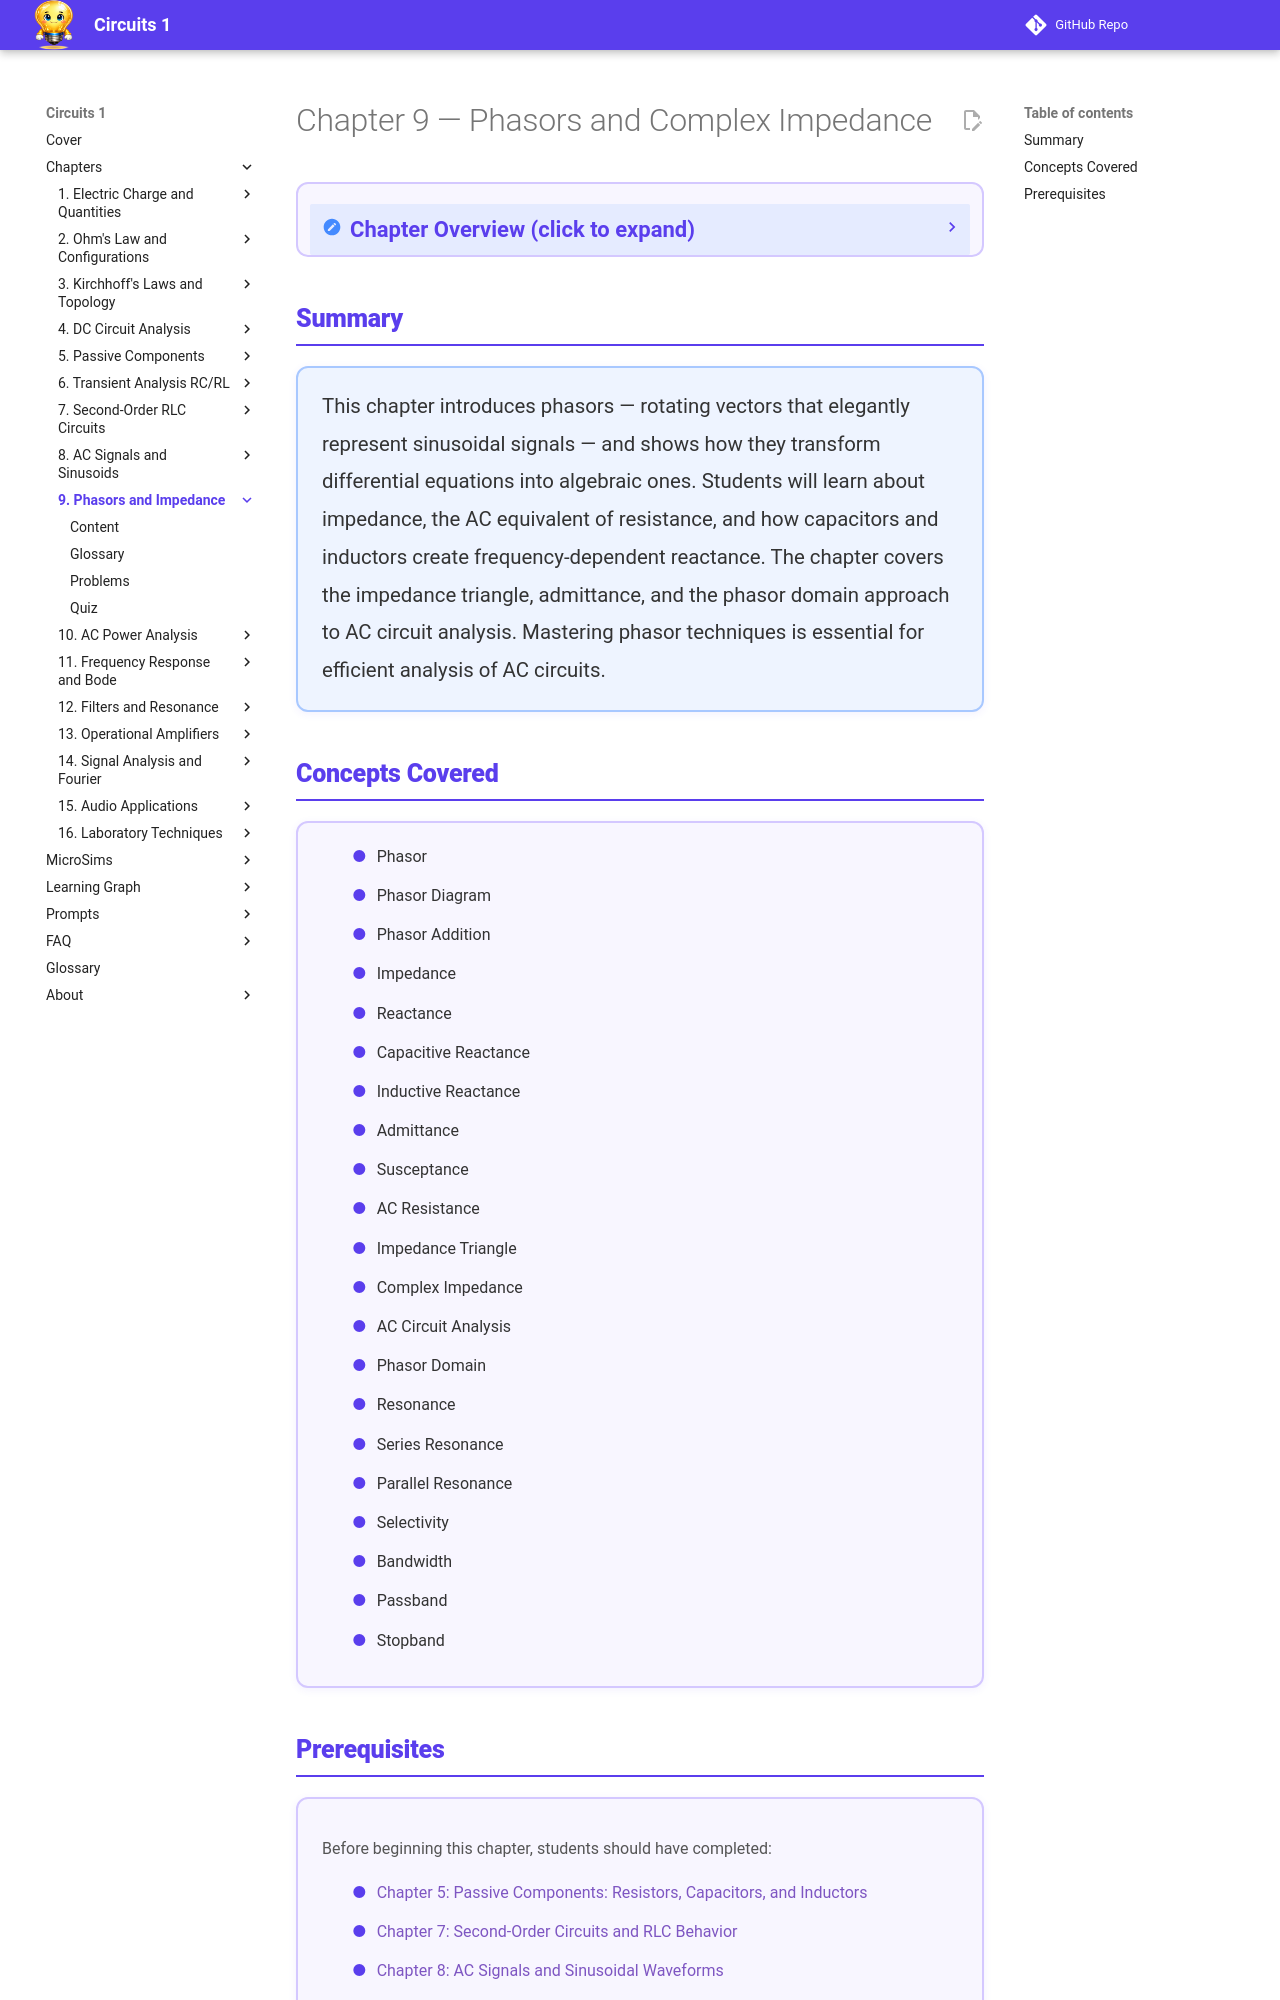

repository: dmccreary/circuits · page: chapters/09-phasors-complex-impedance/index.html · generator: mkdocs

---
title: "Chapter 9 — Phasors and Complex Impedance"
description: "Transform AC circuit analysis from differential equations to simple algebra using phasors and impedance"
---

<div class="unit1-styled" markdown>

# Chapter 9 — Phasors and Complex Impedance

<details class="video-overview">
<summary><strong>Chapter Overview</strong> (click to expand)</summary>

This chapter introduces phasors — rotating vectors that elegantly represent sinusoidal signals — and shows how they transform differential equations into algebraic ones. Students will learn about impedance, the AC equivalent of resistance, and how capacitors and inductors create frequency-dependent reactance. The chapter covers the impedance triangle, admittance, and the phasor domain approach to AC circuit analysis. Mastering phasor techniques is essential for efficient analysis of AC circuits.

</details>

## Summary

<div style="background: #EEF4FF; border: 2px solid #A8C8FF; border-radius: 12px; padding: 20px 24px; margin: 1rem 0; box-shadow: 0 2px 8px rgba(90,61,237,0.07);">
<p style="color: #333; line-height: 1.85; font-size: 1.02rem; margin: 0;">
This chapter introduces phasors — rotating vectors that elegantly represent sinusoidal signals — and shows how they transform differential equations into algebraic ones. Students will learn about impedance, the AC equivalent of resistance, and how capacitors and inductors create frequency-dependent reactance. The chapter covers the impedance triangle, admittance, and the phasor domain approach to AC circuit analysis. Mastering phasor techniques is essential for efficient analysis of AC circuits.
</p>
</div>

## Concepts Covered

<div style="background: #F8F6FF; border: 2px solid #D4C8FF; border-radius: 12px; padding: 20px 24px; margin: 1rem 0; box-shadow: 0 2px 8px rgba(90,61,237,0.07);">
<ul style="list-style:none;padding-left:0.5rem;margin:0;">
<li style="margin-bottom:0.6rem;line-height:1.7;color:#333;"><span style="color:#5A3EED;font-weight:700;margin-right:0.5rem;">&#9679;</span>Phasor</li>
<li style="margin-bottom:0.6rem;line-height:1.7;color:#333;"><span style="color:#5A3EED;font-weight:700;margin-right:0.5rem;">&#9679;</span>Phasor Diagram</li>
<li style="margin-bottom:0.6rem;line-height:1.7;color:#333;"><span style="color:#5A3EED;font-weight:700;margin-right:0.5rem;">&#9679;</span>Phasor Addition</li>
<li style="margin-bottom:0.6rem;line-height:1.7;color:#333;"><span style="color:#5A3EED;font-weight:700;margin-right:0.5rem;">&#9679;</span>Impedance</li>
<li style="margin-bottom:0.6rem;line-height:1.7;color:#333;"><span style="color:#5A3EED;font-weight:700;margin-right:0.5rem;">&#9679;</span>Reactance</li>
<li style="margin-bottom:0.6rem;line-height:1.7;color:#333;"><span style="color:#5A3EED;font-weight:700;margin-right:0.5rem;">&#9679;</span>Capacitive Reactance</li>
<li style="margin-bottom:0.6rem;line-height:1.7;color:#333;"><span style="color:#5A3EED;font-weight:700;margin-right:0.5rem;">&#9679;</span>Inductive Reactance</li>
<li style="margin-bottom:0.6rem;line-height:1.7;color:#333;"><span style="color:#5A3EED;font-weight:700;margin-right:0.5rem;">&#9679;</span>Admittance</li>
<li style="margin-bottom:0.6rem;line-height:1.7;color:#333;"><span style="color:#5A3EED;font-weight:700;margin-right:0.5rem;">&#9679;</span>Susceptance</li>
<li style="margin-bottom:0.6rem;line-height:1.7;color:#333;"><span style="color:#5A3EED;font-weight:700;margin-right:0.5rem;">&#9679;</span>AC Resistance</li>
<li style="margin-bottom:0.6rem;line-height:1.7;color:#333;"><span style="color:#5A3EED;font-weight:700;margin-right:0.5rem;">&#9679;</span>Impedance Triangle</li>
<li style="margin-bottom:0.6rem;line-height:1.7;color:#333;"><span style="color:#5A3EED;font-weight:700;margin-right:0.5rem;">&#9679;</span>Complex Impedance</li>
<li style="margin-bottom:0.6rem;line-height:1.7;color:#333;"><span style="color:#5A3EED;font-weight:700;margin-right:0.5rem;">&#9679;</span>AC Circuit Analysis</li>
<li style="margin-bottom:0.6rem;line-height:1.7;color:#333;"><span style="color:#5A3EED;font-weight:700;margin-right:0.5rem;">&#9679;</span>Phasor Domain</li>
<li style="margin-bottom:0.6rem;line-height:1.7;color:#333;"><span style="color:#5A3EED;font-weight:700;margin-right:0.5rem;">&#9679;</span>Resonance</li>
<li style="margin-bottom:0.6rem;line-height:1.7;color:#333;"><span style="color:#5A3EED;font-weight:700;margin-right:0.5rem;">&#9679;</span>Series Resonance</li>
<li style="margin-bottom:0.6rem;line-height:1.7;color:#333;"><span style="color:#5A3EED;font-weight:700;margin-right:0.5rem;">&#9679;</span>Parallel Resonance</li>
<li style="margin-bottom:0.6rem;line-height:1.7;color:#333;"><span style="color:#5A3EED;font-weight:700;margin-right:0.5rem;">&#9679;</span>Selectivity</li>
<li style="margin-bottom:0.6rem;line-height:1.7;color:#333;"><span style="color:#5A3EED;font-weight:700;margin-right:0.5rem;">&#9679;</span>Bandwidth</li>
<li style="margin-bottom:0.6rem;line-height:1.7;color:#333;"><span style="color:#5A3EED;font-weight:700;margin-right:0.5rem;">&#9679;</span>Passband</li>
<li style="margin-bottom:0.6rem;line-height:1.7;color:#333;"><span style="color:#5A3EED;font-weight:700;margin-right:0.5rem;">&#9679;</span>Stopband</li>
</ul>
</div>
